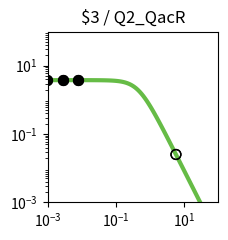

The matplotlib source for this figure: (Note: this script raises an exception after producing the figure.)
import matplotlib.pyplot as plt
import matplotlib.ticker as ticker
import numpy as np

fig, ax = plt.subplots(figsize=(2.5,2.5))

plt.xlim(1.000000e-03, 1.000000e+02)
plt.ylim(1.000000e-03, 1.000000e+02)

x = np.array([1.000000e-03,1.122018e-03,1.258925e-03,1.412538e-03,1.584893e-03,1.778279e-03,1.995262e-03,2.238721e-03,2.511886e-03,2.818383e-03,3.162278e-03,3.548134e-03,3.981072e-03,4.466836e-03,5.011872e-03,5.623413e-03,6.309573e-03,7.079458e-03,7.943282e-03,8.912509e-03,1.000000e-02,1.122018e-02,1.258925e-02,1.412538e-02,1.584893e-02,1.778279e-02,1.995262e-02,2.238721e-02,2.511886e-02,2.818383e-02,3.162278e-02,3.548134e-02,3.981072e-02,4.466836e-02,5.011872e-02,5.623413e-02,6.309573e-02,7.079458e-02,7.943282e-02,8.912509e-02,1.000000e-01,1.122018e-01,1.258925e-01,1.412538e-01,1.584893e-01,1.778279e-01,1.995262e-01,2.238721e-01,2.511886e-01,2.818383e-01,3.162278e-01,3.548134e-01,3.981072e-01,4.466836e-01,5.011872e-01,5.623413e-01,6.309573e-01,7.079458e-01,7.943282e-01,8.912509e-01,1.000000e+00,1.122018e+00,1.258925e+00,1.412538e+00,1.584893e+00,1.778279e+00,1.995262e+00,2.238721e+00,2.511886e+00,2.818383e+00,3.162278e+00,3.548134e+00,3.981072e+00,4.466836e+00,5.011872e+00,5.623413e+00,6.309573e+00,7.079458e+00,7.943282e+00,8.912509e+00,1.000000e+01,1.122018e+01,1.258925e+01,1.412538e+01,1.584893e+01,1.778279e+01,1.995262e+01,2.238721e+01,2.511886e+01,2.818383e+01,3.162278e+01,3.548134e+01,3.981072e+01,4.466836e+01,5.011872e+01,5.623413e+01,6.309573e+01,7.079458e+01,7.943282e+01,8.912509e+01,1.000000e+02,])
y = np.array([3.777979e+00,3.777974e+00,3.777967e+00,3.777959e+00,3.777949e+00,3.777935e+00,3.777919e+00,3.777898e+00,3.777872e+00,3.777839e+00,3.777798e+00,3.777747e+00,3.777682e+00,3.777601e+00,3.777498e+00,3.777370e+00,3.777209e+00,3.777006e+00,3.776752e+00,3.776433e+00,3.776032e+00,3.775529e+00,3.774897e+00,3.774104e+00,3.773109e+00,3.771859e+00,3.770291e+00,3.768324e+00,3.765856e+00,3.762761e+00,3.758881e+00,3.754020e+00,3.747932e+00,3.740315e+00,3.730793e+00,3.718902e+00,3.704075e+00,3.685622e+00,3.662705e+00,3.634325e+00,3.599299e+00,3.556256e+00,3.503636e+00,3.439716e+00,3.362670e+00,3.270665e+00,3.162012e+00,3.035373e+00,2.890010e+00,2.726055e+00,2.544745e+00,2.348572e+00,2.141264e+00,1.927579e+00,1.712901e+00,1.502716e+00,1.302061e+00,1.115068e+00,9.446838e-01,7.925854e-01,6.592774e-01,5.443030e-01,4.465089e-01,3.643058e-01,2.958923e-01,2.394252e-01,1.931364e-01,1.554037e-01,1.247862e-01,1.000343e-01,8.008449e-02,6.404396e-02,5.117181e-02,4.085836e-02,3.260536e-02,2.600778e-02,2.073781e-02,1.653099e-02,1.317456e-02,1.049772e-02,8.363554e-03,6.662494e-03,5.306924e-03,4.226854e-03,3.366404e-03,2.680989e-03,2.135049e-03,1.700231e-03,1.353935e-03,1.078151e-03,8.585284e-04,6.836358e-04,5.443658e-04,4.334645e-04,3.451546e-04,2.748348e-04,2.188408e-04,1.742542e-04,1.387514e-04,1.104818e-04,8.797176e-05,])
c = "#66bc46"

hi_x = np.array([7.585112e-03,7.585112e-03,9.412575e-04,9.412575e-04,2.794939e-03,2.794939e-03,])
hi_y = np.array([3.776861e+00,3.776861e+00,3.777982e+00,3.777982e+00,3.777842e+00,3.777842e+00,])
lo_x = np.array([5.712928e+00,5.712928e+00,])
lo_y = np.array([2.521284e-02,2.521284e-02,])

plt.loglog(x,y,lw=3,color=c)
plt.scatter(hi_x,hi_y,marker='o',s=50,color='black',zorder=10)
plt.scatter(lo_x,lo_y,marker='o',s=50,edgecolors='black',color='none',zorder=10)

plt.title("$3 / Q2_QacR")

ax.xaxis.set_major_locator(ticker.LogLocator(numticks=3))
ax.yaxis.set_major_locator(ticker.LogLocator(numticks=3))

ax.set_aspect('equal')
plt.tight_layout()

plt.savefig("/home/user/output/response_plot_$3_Q2_QacR.png", bbox_inches='tight')
